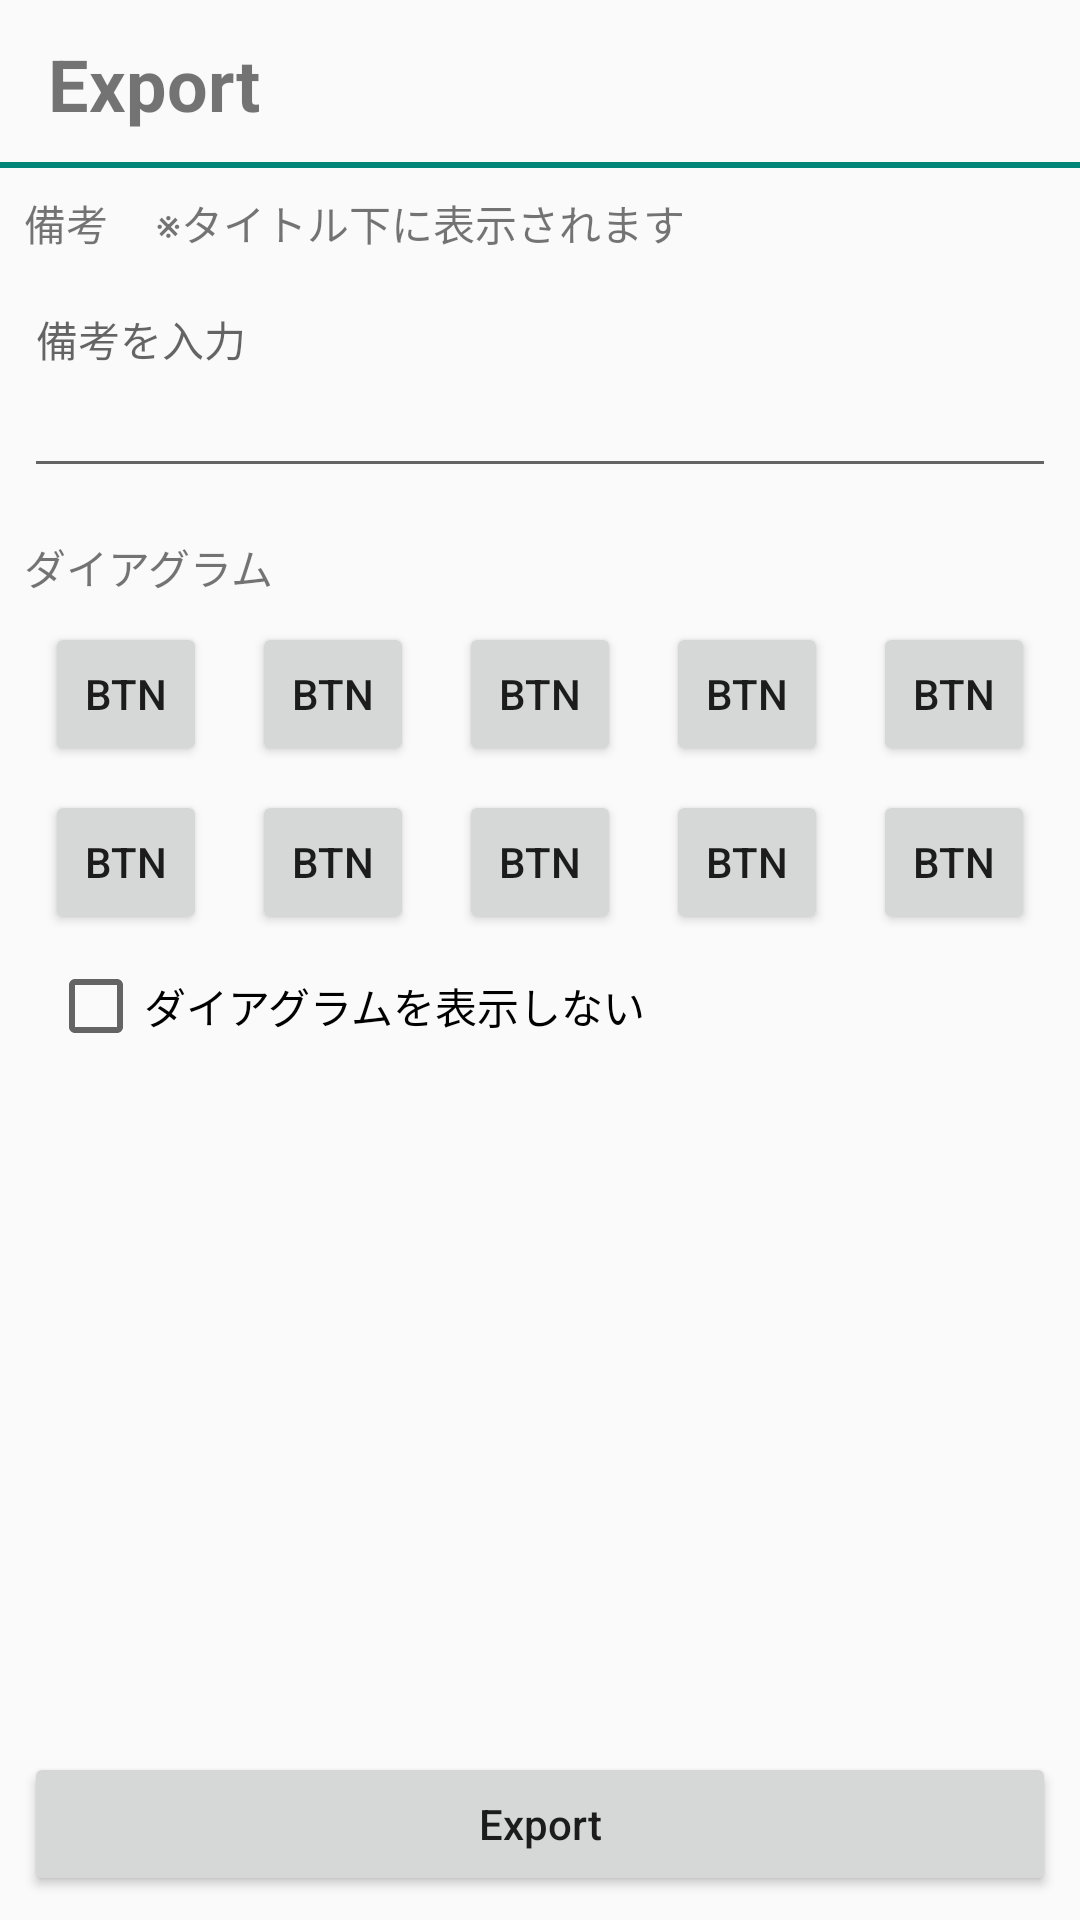

Android layout source for this screen:
<!-- AndroidManifest.xml: application theme AppTheme -->
<!-- res/layout/activity_export.xml -->
<?xml version="1.0" encoding="utf-8"?>

<android.support.constraint.ConstraintLayout xmlns:android="http://schemas.android.com/apk/res/android"
    xmlns:app="http://schemas.android.com/apk/res-auto"
    xmlns:tools="http://schemas.android.com/tools"
    android:layout_width="match_parent"
    android:layout_height="match_parent"
    tools:context=".ExportActivity">

    <android.support.v7.widget.Toolbar xmlns:android="http://schemas.android.com/apk/res/android"
        android:id="@+id/toolbar_export"
        android:layout_width="match_parent"
        android:layout_height="wrap_content"
        android:background="?attr/actionModeBackground"
        app:layout_constraintHorizontal_bias="0.0"
        app:layout_constraintLeft_toLeftOf="parent"
        app:layout_constraintRight_toRightOf="parent"
        tools:layout_editor_absoluteY="0dp">

        <TextView
            android:id="@+id/textView8"
            android:layout_width="match_parent"
            android:layout_height="match_parent"
            android:layout_marginStart="8dp"
            android:text="@string/title_export"
            android:textSize="24sp"
            android:textStyle="bold"
            app:layout_constraintStart_toEndOf="@+id/bkExport"
            tools:layout_editor_absoluteY="19dp" />

    </android.support.v7.widget.Toolbar>

    <Button
        android:id="@+id/button8"
        android:layout_width="54dp"
        android:layout_height="48dp"
        android:layout_marginTop="8dp"
        android:text="Btn"
        app:layout_constraintEnd_toStartOf="@+id/button11"
        app:layout_constraintHorizontal_bias="0.5"
        app:layout_constraintStart_toStartOf="parent"
        app:layout_constraintTop_toBottomOf="@+id/button" />

    <Button
        android:id="@+id/button9"
        android:layout_width="54dp"
        android:layout_height="48dp"
        android:layout_marginTop="8dp"
        android:text="Btn"
        app:layout_constraintEnd_toStartOf="@+id/button12"
        app:layout_constraintHorizontal_bias="0.5"
        app:layout_constraintStart_toEndOf="@+id/button11"
        app:layout_constraintTop_toBottomOf="@+id/button5" />

    <Button
        android:id="@+id/button10"
        android:layout_width="54dp"
        android:layout_height="48dp"
        android:layout_marginTop="8dp"
        android:text="Btn"
        app:layout_constraintEnd_toEndOf="parent"
        app:layout_constraintHorizontal_bias="0.5"
        app:layout_constraintStart_toEndOf="@+id/button12"
        app:layout_constraintTop_toBottomOf="@+id/button7" />

    <Button
        android:id="@+id/button11"
        android:layout_width="54dp"
        android:layout_height="48dp"
        android:layout_marginTop="8dp"
        android:text="Btn"
        app:layout_constraintEnd_toStartOf="@+id/button9"
        app:layout_constraintHorizontal_bias="0.5"
        app:layout_constraintStart_toEndOf="@+id/button8"
        app:layout_constraintTop_toBottomOf="@+id/button4" />

    <Button
        android:id="@+id/button12"
        android:layout_width="54dp"
        android:layout_height="48dp"
        android:layout_marginTop="8dp"
        android:text="Btn"
        app:layout_constraintEnd_toStartOf="@+id/button10"
        app:layout_constraintHorizontal_bias="0.5"
        app:layout_constraintStart_toEndOf="@+id/button9"
        app:layout_constraintTop_toBottomOf="@+id/button6" />

    <Button
        android:id="@+id/button7"
        android:layout_width="54dp"
        android:layout_height="wrap_content"
        android:layout_marginTop="8dp"
        android:text="Btn"
        app:layout_constraintEnd_toEndOf="parent"
        app:layout_constraintHorizontal_bias="0.5"
        app:layout_constraintStart_toEndOf="@+id/button6"
        app:layout_constraintTop_toBottomOf="@+id/textView3" />

    <Button
        android:id="@+id/button6"
        android:layout_width="54dp"
        android:layout_height="wrap_content"
        android:layout_marginTop="8dp"
        android:text="Btn"
        app:layout_constraintEnd_toStartOf="@+id/button7"
        app:layout_constraintHorizontal_bias="0.5"
        app:layout_constraintStart_toEndOf="@+id/button5"
        app:layout_constraintTop_toBottomOf="@+id/textView3" />

    <Button
        android:id="@+id/button5"
        android:layout_width="54dp"
        android:layout_height="48dp"
        android:layout_marginTop="8dp"
        android:text="Btn"
        app:layout_constraintEnd_toStartOf="@+id/button6"
        app:layout_constraintHorizontal_bias="0.5"
        app:layout_constraintStart_toEndOf="@+id/button4"
        app:layout_constraintTop_toBottomOf="@+id/textView3" />

    <TextView
        android:id="@+id/textView"
        android:layout_width="0dp"
        android:layout_height="wrap_content"
        android:layout_marginStart="8dp"
        android:layout_marginTop="8dp"
        android:text="備考"
        app:layout_constraintStart_toStartOf="parent"
        app:layout_constraintTop_toBottomOf="@+id/toolbar_export" />

    <TextView
        android:id="@+id/textView2"
        android:layout_width="0dp"
        android:layout_height="wrap_content"
        android:layout_marginStart="16dp"
        android:layout_marginTop="8dp"
        android:text="※タイトル下に表示されます"
        app:layout_constraintStart_toEndOf="@+id/textView"
        app:layout_constraintTop_toBottomOf="@+id/toolbar_export" />

    <TextView
        android:id="@+id/textView3"
        android:layout_width="wrap_content"
        android:layout_height="wrap_content"
        android:layout_marginStart="8dp"
        android:layout_marginTop="16dp"
        android:text="ダイアグラム"
        app:layout_constraintStart_toStartOf="parent"
        app:layout_constraintTop_toBottomOf="@+id/editText" />

    <Button
        android:id="@+id/button"
        android:layout_width="54dp"
        android:layout_height="48dp"
        android:layout_marginTop="8dp"
        android:text="Btn"
        app:layout_constraintEnd_toStartOf="@+id/button4"
        app:layout_constraintHorizontal_bias="0.5"
        app:layout_constraintStart_toStartOf="parent"
        app:layout_constraintTop_toBottomOf="@+id/textView3" />

    <Button
        android:id="@+id/button4"
        android:layout_width="54dp"
        android:layout_height="48dp"
        android:layout_marginTop="8dp"
        android:text="Btn"
        app:layout_constraintEnd_toStartOf="@+id/button5"
        app:layout_constraintHorizontal_bias="0.5"
        app:layout_constraintStart_toEndOf="@+id/button"
        app:layout_constraintTop_toBottomOf="@+id/textView3" />

    <CheckBox
        android:id="@+id/checkBox"
        android:layout_width="wrap_content"
        android:layout_height="wrap_content"
        android:layout_marginStart="16dp"
        android:layout_marginTop="8dp"
        android:text="ダイアグラムを表示しない"
        app:layout_constraintStart_toStartOf="parent"
        app:layout_constraintTop_toBottomOf="@+id/button8" />

    <Button
        android:id="@+id/button13"
        android:layout_width="0dp"
        android:layout_height="48dp"
        android:layout_marginStart="8dp"
        android:layout_marginEnd="8dp"
        android:layout_marginBottom="8dp"
        android:text="@string/title_export"
        android:textAllCaps="false"
        app:layout_constraintBottom_toBottomOf="parent"
        app:layout_constraintEnd_toEndOf="parent"
        app:layout_constraintStart_toStartOf="parent" />

    <EditText
        android:id="@+id/editText"
        android:layout_width="0dp"
        android:layout_height="70dp"
        android:layout_marginStart="8dp"
        android:layout_marginTop="8dp"
        android:layout_marginEnd="8dp"
        android:ems="10"
        android:gravity="top|left"
        android:hint="@string/exportInfo_hint"
        android:inputType="textMultiLine"
        android:textSize="14sp"
        app:layout_constraintEnd_toEndOf="parent"
        app:layout_constraintStart_toStartOf="parent"
        app:layout_constraintTop_toBottomOf="@+id/textView" />

</android.support.constraint.ConstraintLayout>
<!-- resources referenced by this layout -->
<resources>
  <string name="exportInfo_hint">備考を入力</string>
  <string name="title_export">Export</string>
  <style name="AppTheme" parent="Theme.AppCompat.Light.NoActionBar" />
</resources>
